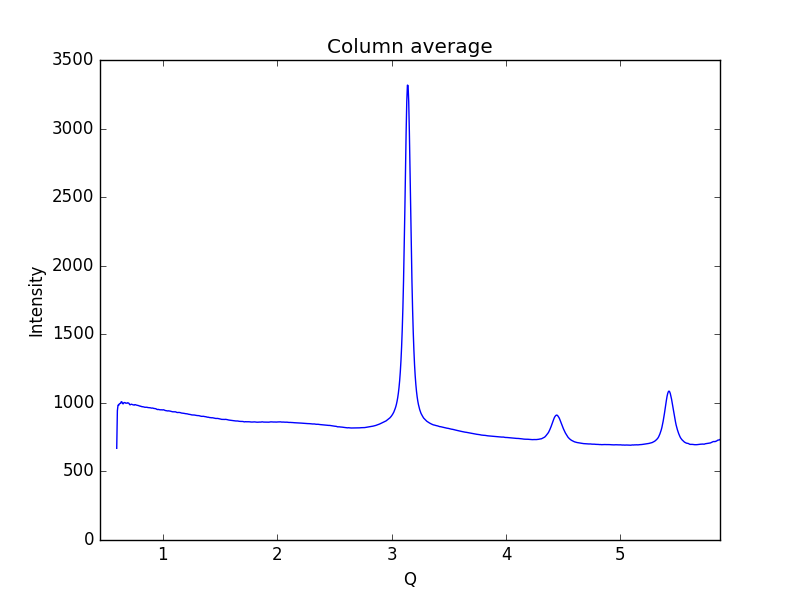

The table this chart was drawn from, first rows:
0.59621693822088684, 668.695
0.6019, 943.1
0.6075, 983.2
0.6132, 981.5
0.6189, 992.4
0.6245, 995.5
0.6302, 996.1
0.6358, 1008
0.6415, 1007
0.6472, 994.7
0.6528, 993.1
0.6585, 1001
0.6641, 1002
0.6698, 1001
0.6755, 997.3
0.6811, 998
0.6868, 997.8
0.6924, 1001
0.6981, 998.8
0.7038, 996.2
0.7094, 986.6
0.7151, 986.2
0.7207, 989.6
0.7264, 989.9
0.7321, 988
0.7377, 986
0.7434, 985.2
0.749, 983.4
0.7547, 986.9
0.7603, 986.4
0.766, 984.1
0.7717, 983
0.7773, 981.8
0.783, 980.4
0.7886, 979.7
0.7943, 976.9
0.8, 977.1
0.8056, 974.6
0.8113, 974.2
0.8169, 971.5
0.8226, 972.1
0.8283, 971.4
0.8339, 970
0.8396, 968.3
0.8452, 967.6
0.8509, 968.1
0.8566, 967.6
0.8622, 967.6
0.8679, 965.7
0.8735, 965.3
0.8792, 964.3
0.8849, 964.9
0.8905, 964
0.8962, 962.4
0.9018, 961.7
0.9075, 962.2
0.9132, 961.5
0.9188, 959.6
0.9245, 959.1
0.9301, 958.7
0.9358, 957.5
... 939 more rows
